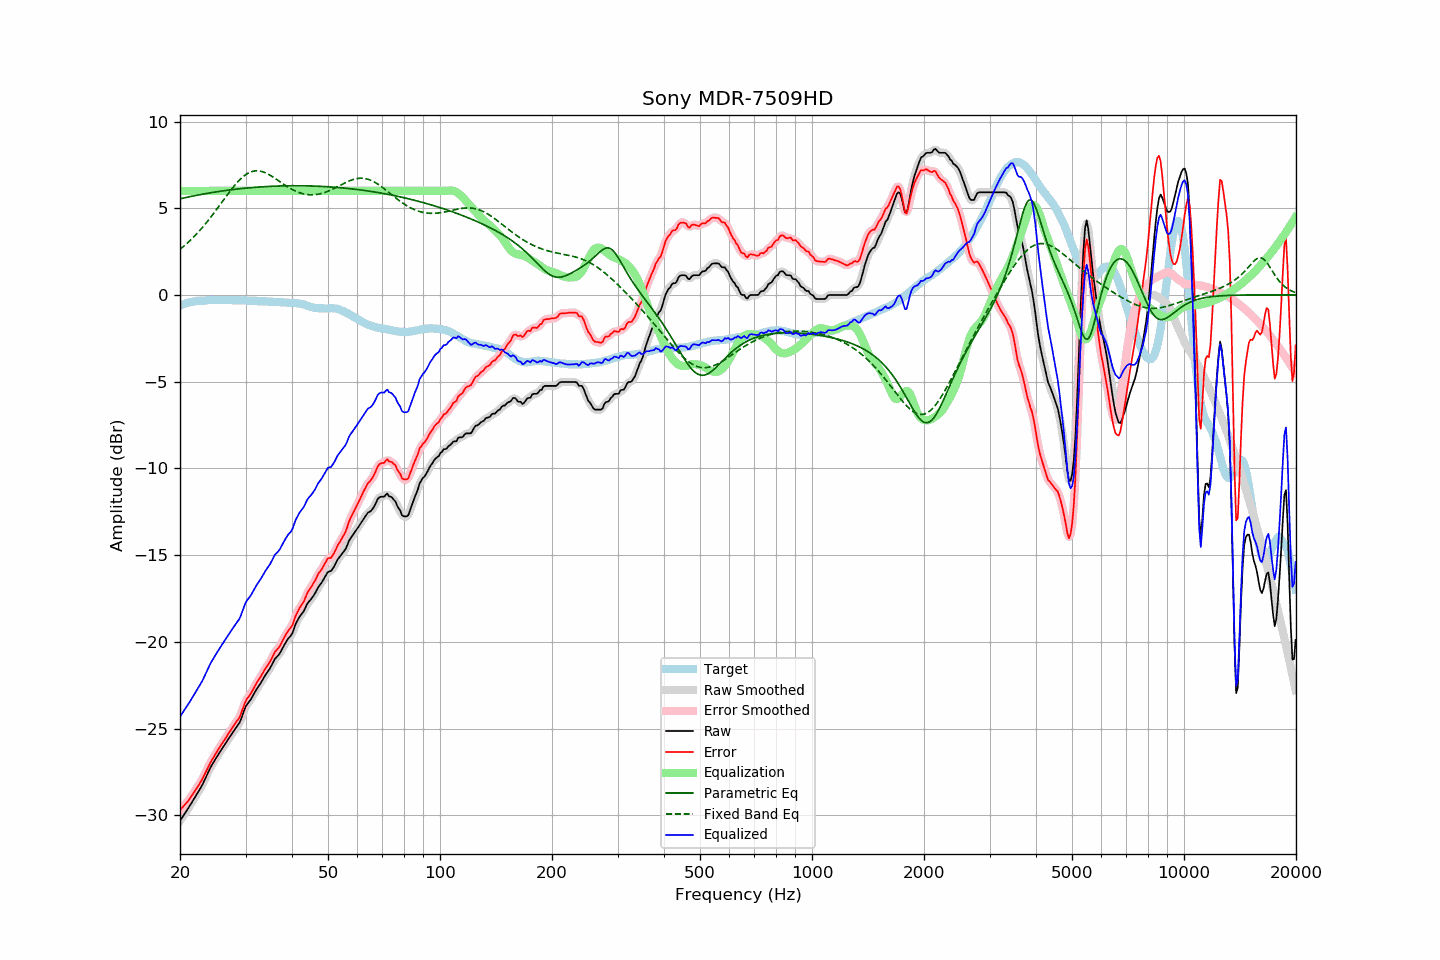

Values plotted in this chart, from the file beside it:
frequency, raw, error, smoothed, error_smoothed, equalization, parametric_eq, fixed_band_eq, equalized_raw, equalized_smoothed, target
20.00, -30.32, -29.71, -30.32, -29.71, 6.00, 5.54, 2.63, -24.32, -24.32, -0.61
20.20, -30.18, -29.61, -30.18, -29.61, 6.00, 5.56, 2.71, -24.18, -24.18, -0.57
20.40, -30.04, -29.50, -30.04, -29.50, 6.00, 5.59, 2.78, -24.04, -24.04, -0.54
20.61, -29.90, -29.39, -29.90, -29.40, 6.00, 5.61, 2.86, -23.90, -23.90, -0.51
20.81, -29.76, -29.29, -29.76, -29.29, 6.00, 5.63, 2.94, -23.76, -23.76, -0.47
21.02, -29.62, -29.19, -29.62, -29.17, 6.00, 5.65, 3.03, -23.62, -23.62, -0.43
21.23, -29.47, -29.05, -29.47, -29.05, 6.00, 5.67, 3.11, -23.47, -23.47, -0.42
21.44, -29.32, -28.92, -29.32, -28.92, 6.00, 5.68, 3.20, -23.32, -23.32, -0.40
21.66, -29.17, -28.79, -29.17, -28.78, 6.00, 5.70, 3.30, -23.17, -23.17, -0.39
21.87, -29.02, -28.64, -29.02, -28.64, 6.00, 5.72, 3.39, -23.02, -23.02, -0.38
22.09, -28.86, -28.50, -28.86, -28.50, 6.00, 5.74, 3.49, -22.86, -22.86, -0.36
22.31, -28.70, -28.34, -28.71, -28.35, 6.00, 5.76, 3.58, -22.70, -22.71, -0.36
22.54, -28.55, -28.21, -28.55, -28.21, 6.00, 5.78, 3.69, -22.55, -22.55, -0.35
22.76, -28.39, -28.05, -28.40, -28.05, 6.00, 5.79, 3.79, -22.39, -22.40, -0.34
22.99, -28.23, -27.90, -28.22, -27.89, 6.00, 5.81, 3.90, -22.23, -22.22, -0.34
23.22, -28.03, -27.71, -28.03, -27.70, 6.00, 5.83, 4.01, -22.03, -22.03, -0.33
23.45, -27.82, -27.50, -27.83, -27.51, 6.00, 5.84, 4.12, -21.82, -21.83, -0.32
23.69, -27.63, -27.32, -27.62, -27.31, 6.00, 5.86, 4.23, -21.63, -21.62, -0.31
23.92, -27.42, -27.12, -27.42, -27.13, 6.00, 5.88, 4.35, -21.42, -21.42, -0.30
24.16, -27.24, -26.95, -27.25, -26.96, 6.00, 5.89, 4.47, -21.24, -21.25, -0.29
24.40, -27.08, -26.80, -27.08, -26.79, 6.00, 5.91, 4.59, -21.08, -21.08, -0.28
24.65, -26.93, -26.64, -26.93, -26.64, 6.00, 5.92, 4.71, -20.93, -20.93, -0.29
24.89, -26.77, -26.48, -26.77, -26.48, 6.00, 5.94, 4.83, -20.77, -20.77, -0.29
25.14, -26.62, -26.33, -26.62, -26.33, 6.00, 5.95, 4.96, -20.62, -20.62, -0.29
25.39, -26.47, -26.18, -26.47, -26.18, 6.00, 5.97, 5.08, -20.47, -20.47, -0.29
25.65, -26.33, -26.04, -26.33, -26.03, 6.00, 5.98, 5.21, -20.33, -20.33, -0.29
25.91, -26.19, -25.88, -26.19, -25.89, 6.00, 5.99, 5.34, -20.19, -20.19, -0.30
26.16, -26.04, -25.75, -26.04, -25.75, 6.00, 6.01, 5.47, -20.04, -20.04, -0.29
26.43, -25.90, -25.61, -25.90, -25.61, 6.00, 6.02, 5.59, -19.90, -19.90, -0.29
26.69, -25.76, -25.47, -25.76, -25.47, 6.00, 6.03, 5.72, -19.76, -19.76, -0.29
26.96, -25.61, -25.32, -25.62, -25.33, 6.00, 6.04, 5.85, -19.61, -19.62, -0.29
27.23, -25.48, -25.19, -25.48, -25.18, 6.00, 6.06, 5.97, -19.48, -19.48, -0.30
27.50, -25.34, -25.05, -25.34, -25.04, 6.00, 6.07, 6.09, -19.34, -19.34, -0.30
27.77, -25.20, -24.89, -25.20, -24.90, 6.00, 6.08, 6.21, -19.20, -19.20, -0.31
28.05, -25.07, -24.76, -25.07, -24.76, 6.00, 6.09, 6.32, -19.07, -19.07, -0.31
28.33, -24.93, -24.61, -24.94, -24.63, 6.00, 6.10, 6.43, -18.93, -18.94, -0.32
28.62, -24.80, -24.49, -24.81, -24.50, 6.00, 6.11, 6.53, -18.80, -18.81, -0.31
28.90, -24.67, -24.36, -24.65, -24.33, 6.00, 6.12, 6.63, -18.67, -18.65, -0.31
29.19, -24.45, -24.13, -24.44, -24.13, 6.00, 6.13, 6.72, -18.45, -18.44, -0.32
29.48, -24.19, -23.88, -24.19, -23.88, 6.00, 6.14, 6.80, -18.19, -18.19, -0.31
29.78, -23.93, -23.62, -23.94, -23.63, 6.00, 6.15, 6.88, -17.93, -17.94, -0.31
30.08, -23.71, -23.39, -23.73, -23.42, 6.00, 6.16, 6.94, -17.71, -17.73, -0.31
30.38, -23.57, -23.25, -23.57, -23.25, 6.00, 6.17, 7.00, -17.57, -17.57, -0.32
30.68, -23.45, -23.13, -23.45, -23.12, 6.00, 6.18, 7.05, -17.45, -17.45, -0.33
30.99, -23.33, -23.00, -23.32, -22.98, 6.00, 6.19, 7.09, -17.33, -17.32, -0.34
31.30, -23.16, -22.83, -23.17, -22.83, 6.00, 6.19, 7.12, -17.16, -17.17, -0.34
31.61, -23.00, -22.66, -23.00, -22.66, 6.00, 6.20, 7.14, -17.00, -17.00, -0.34
31.93, -22.83, -22.48, -22.84, -22.49, 6.00, 6.21, 7.16, -16.83, -16.84, -0.35
32.24, -22.68, -22.32, -22.69, -22.33, 6.00, 6.22, 7.16, -16.68, -16.69, -0.36
32.57, -22.54, -22.18, -22.54, -22.18, 6.00, 6.22, 7.15, -16.54, -16.54, -0.36
32.89, -22.41, -22.05, -22.40, -22.03, 6.00, 6.23, 7.14, -16.41, -16.40, -0.37
33.22, -22.25, -21.88, -22.25, -21.88, 6.00, 6.23, 7.11, -16.25, -16.25, -0.37
33.55, -22.09, -21.72, -22.09, -21.72, 6.00, 6.24, 7.08, -16.09, -16.09, -0.37
33.89, -21.93, -21.56, -21.94, -21.57, 6.00, 6.25, 7.05, -15.93, -15.94, -0.37
34.23, -21.79, -21.42, -21.80, -21.42, 6.00, 6.25, 7.00, -15.79, -15.80, -0.37
34.57, -21.66, -21.28, -21.66, -21.28, 6.00, 6.26, 6.96, -15.66, -15.66, -0.38
34.92, -21.52, -21.14, -21.52, -21.13, 6.00, 6.26, 6.90, -15.52, -15.52, -0.39
35.27, -21.35, -20.97, -21.35, -20.95, 6.00, 6.27, 6.85, -15.35, -15.35, -0.39
35.62, -21.17, -20.77, -21.17, -20.78, 6.00, 6.27, 6.79, -15.17, -15.17, -0.40
35.97, -20.99, -20.59, -21.02, -20.62, 6.00, 6.27, 6.73, -14.99, -15.02, -0.40
... 635 more rows
